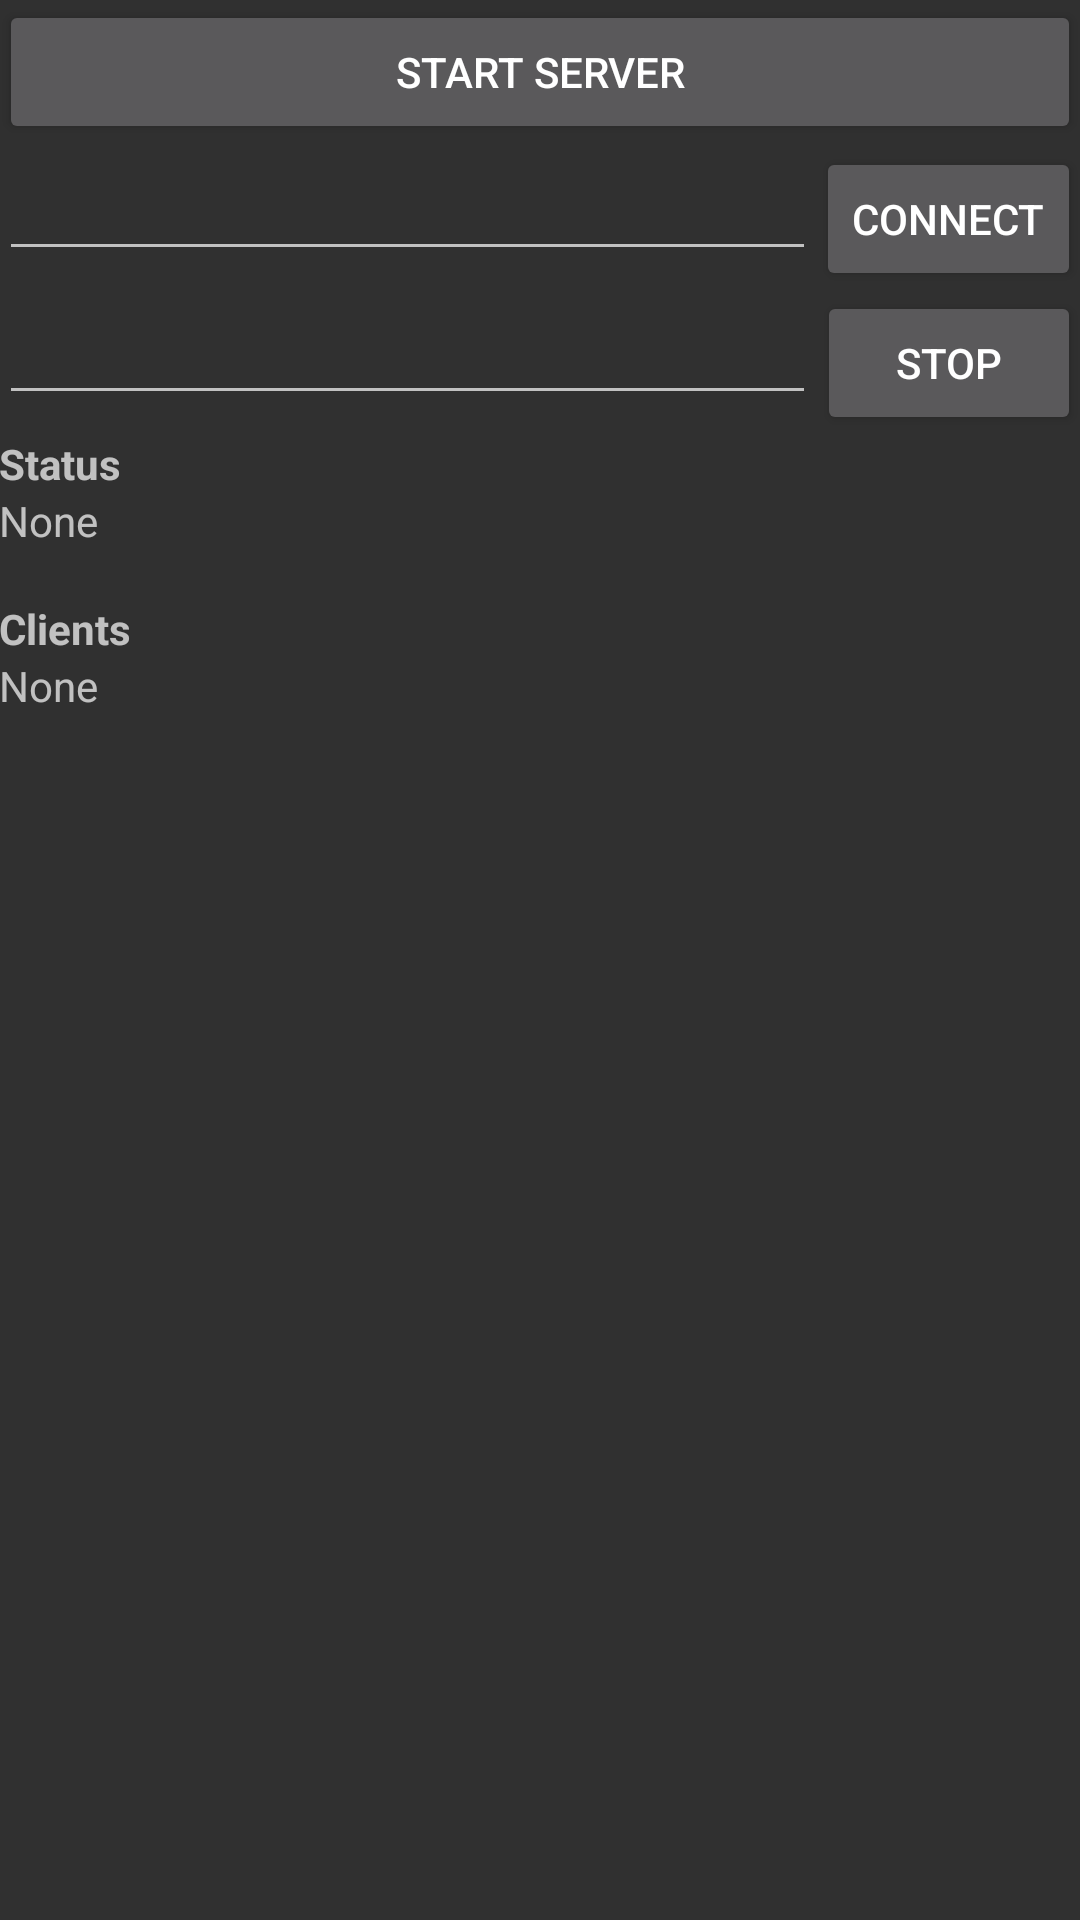

Here is an Android app screen rendered from its layout file. Give the layout XML and the strings, colors and styles it references.
<!-- AndroidManifest.xml: application theme AppTheme -->
<!-- res/layout/content_main.xml -->
<?xml version="1.0" encoding="utf-8"?>
<RelativeLayout xmlns:android="http://schemas.android.com/apk/res/android"
    xmlns:app="http://schemas.android.com/apk/res-auto"
    xmlns:tools="http://schemas.android.com/tools"
    android:layout_width="match_parent"
    android:layout_height="match_parent"
    android:paddingBottom="@dimen/activity_vertical_margin"
    android:paddingLeft="@dimen/activity_horizontal_margin"
    android:paddingRight="@dimen/activity_horizontal_margin"
    android:paddingTop="@dimen/activity_vertical_margin"
    app:layout_behavior="@string/appbar_scrolling_view_behavior"
    tools:context="shivan.dbwbl.MainActivity"
    tools:showIn="@layout/activity_main">

    <Button
        android:layout_width="wrap_content"
        android:layout_height="wrap_content"
        android:text="Connect"
        android:id="@+id/okay_button"
        android:layout_alignTop="@+id/ipEditText"
        android:layout_alignParentRight="true"
        android:layout_alignParentEnd="true" />

    <EditText
        android:layout_width="wrap_content"
        android:layout_height="wrap_content"
        android:id="@+id/ipEditText"
        android:layout_alignRight="@+id/latencyEditText"
        android:layout_alignEnd="@+id/latencyEditText"
        android:layout_marginTop="49dp"
        android:layout_alignLeft="@+id/latencyEditText"
        android:layout_alignStart="@+id/latencyEditText" />

    <Button
        android:layout_width="wrap_content"
        android:layout_height="wrap_content"
        android:text="STOP"
        android:id="@+id/stop_button"
        android:layout_below="@+id/okay_button"
        android:layout_alignRight="@+id/okay_button"
        android:layout_alignEnd="@+id/okay_button" />

    <EditText
        android:layout_width="wrap_content"
        android:layout_height="wrap_content"
        android:inputType="numberDecimal"
        android:ems="10"
        android:id="@+id/latencyEditText"
        android:layout_alignTop="@+id/stop_button"
        android:layout_alignParentLeft="true"
        android:layout_alignParentStart="true"
        android:layout_toLeftOf="@+id/okay_button"
        android:layout_toStartOf="@+id/okay_button" />

    <TextView
        android:layout_width="wrap_content"
        android:layout_height="wrap_content"
        android:text="Status"
        android:id="@+id/textView3"
        android:layout_below="@+id/stop_button"
        android:layout_alignLeft="@+id/latencyEditText"
        android:layout_alignStart="@+id/latencyEditText"
        android:textSize="14dp"
        android:textStyle="bold" />

    <TextView
        android:layout_width="wrap_content"
        android:layout_height="wrap_content"
        android:text="None"
        android:id="@+id/statusTextView"
        android:layout_below="@+id/textView3"
        android:layout_alignLeft="@+id/textView3"
        android:layout_alignStart="@+id/textView3" />

    <TextView
        android:layout_width="wrap_content"
        android:layout_height="wrap_content"
        android:text="Clients"
        android:id="@+id/textView4"
        android:textSize="14dp"
        android:layout_below="@+id/statusTextView"
        android:layout_alignLeft="@+id/statusTextView"
        android:layout_alignStart="@+id/statusTextView"
        android:layout_marginTop="17dp"
        android:textStyle="bold" />

    <TextView
        android:layout_width="wrap_content"
        android:layout_height="wrap_content"
        android:text="None"
        android:id="@+id/clientsTextView"
        android:layout_below="@+id/textView4"
        android:layout_alignLeft="@+id/statusTextView" />

    <Button
        android:layout_width="wrap_content"
        android:layout_height="wrap_content"
        android:text="Start Server"
        android:id="@+id/startServerButton"
        android:layout_alignLeft="@+id/ipEditText"
        android:layout_alignStart="@+id/ipEditText"
        android:layout_alignRight="@+id/okay_button"
        android:layout_alignEnd="@+id/okay_button" />

</RelativeLayout>
<!-- res/layout/activity_main.xml (included above) -->
<?xml version="1.0" encoding="utf-8"?>
<android.support.design.widget.CoordinatorLayout xmlns:android="http://schemas.android.com/apk/res/android"
    xmlns:app="http://schemas.android.com/apk/res-auto"
    xmlns:tools="http://schemas.android.com/tools"
    android:layout_width="match_parent"
    android:layout_height="match_parent"
    android:fitsSystemWindows="true"
    tools:context="shivan.dbwbl.MainActivity"
    tools:showIn="@layout/content_main">


    <include layout="@layout/content_main" />

    <android.support.design.widget.FloatingActionButton
        android:id="@+id/fab"
        android:layout_width="wrap_content"
        android:layout_height="wrap_content"
        android:layout_gravity="bottom|end"
        android:layout_margin="@dimen/fab_margin"
        android:src="@android:drawable/ic_media_play" />

</android.support.design.widget.CoordinatorLayout>
<!-- resources referenced by this layout -->
<resources>
  <style name="AppTheme" parent="Theme.AppCompat.NoActionBar">
          
      </style>
</resources>
